Dataset: USE_T_DATA224 (GitHub, Purikukung/Project-Y3-1). Classes: general trash, glass, hazardous waste.

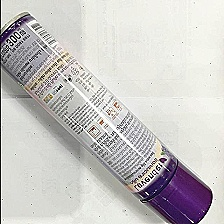
Label: hazardous waste

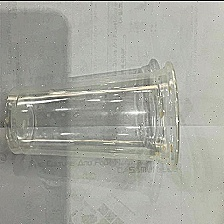
Label: glass

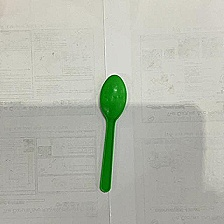
Label: general trash

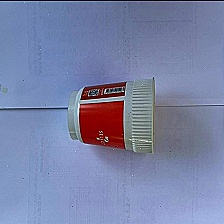
Label: glass

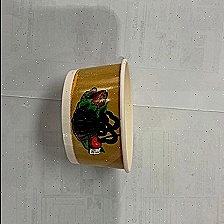
Label: general trash

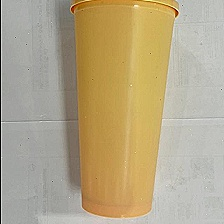
Label: glass
